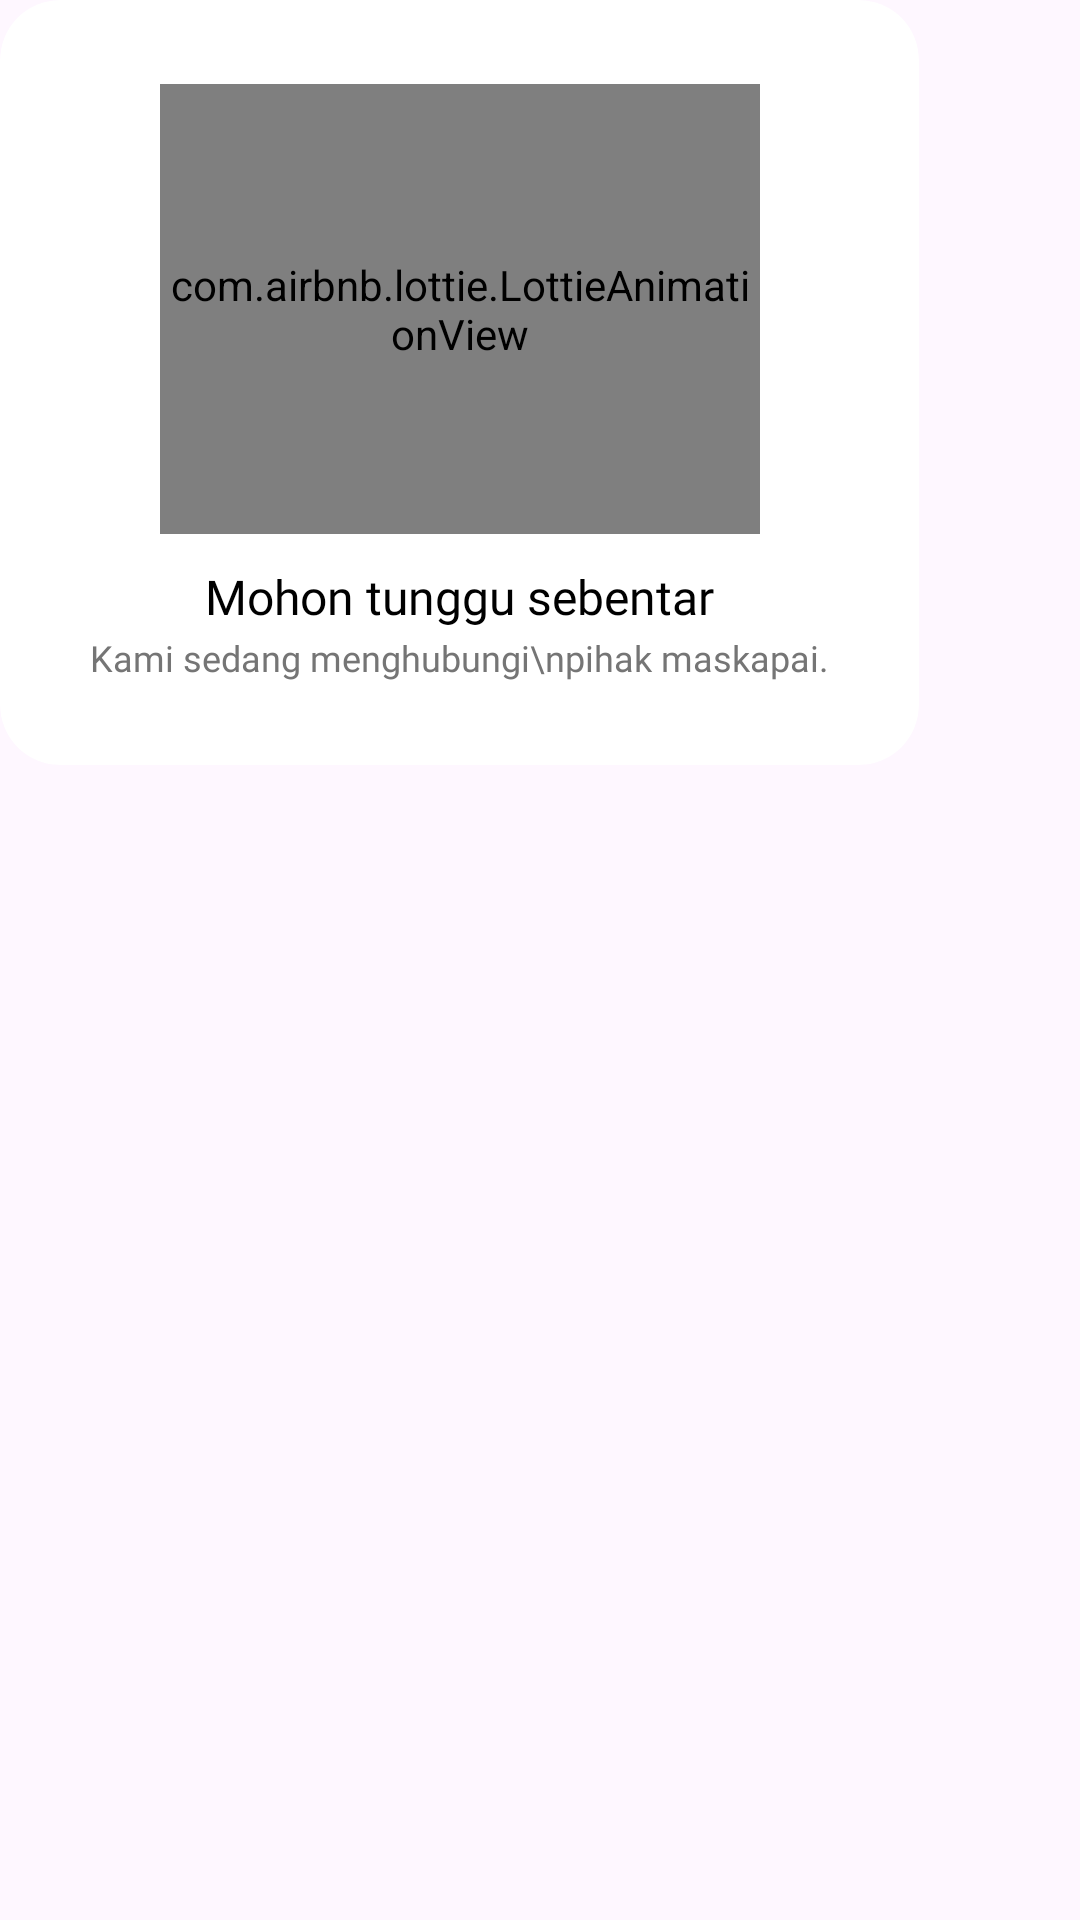

Write the Android layout XML for this screen, with the resource values it uses.
<!-- AndroidManifest.xml: application theme Theme.Travelid -->
<!-- res/layout/alert_loading.xml -->
<?xml version="1.0" encoding="utf-8"?>
<RelativeLayout xmlns:android="http://schemas.android.com/apk/res/android"
    xmlns:app="http://schemas.android.com/apk/res-auto"
    android:layout_width="match_parent"
    android:layout_height="match_parent">

    <com.google.android.material.card.MaterialCardView
        android:layout_width="wrap_content"
        android:layout_height="wrap_content"
        app:cardBackgroundColor="@color/white"
        app:layout_constraintStart_toStartOf="parent"
        app:cardCornerRadius="20dp"
        app:cardElevation="0dp"
        android:elevation="0dp"
        app:strokeWidth="0dp">

        <androidx.constraintlayout.widget.ConstraintLayout
            android:layout_width="match_parent"
            android:layout_height="match_parent">

            <com.airbnb.lottie.LottieAnimationView
                android:id="@+id/lottie_empty"
                android:layout_width="200dp"
                android:layout_height="150dp"
                android:scaleType="centerCrop"
                android:layout_marginTop="28dp"
                app:layout_constraintEnd_toEndOf="parent"
                app:layout_constraintStart_toStartOf="parent"
                app:layout_constraintTop_toTopOf="parent"
                app:lottie_autoPlay="true"
                app:lottie_loop="true"
                app:lottie_rawRes="@raw/loading" />

            <TextView
                android:id="@+id/tvCustom"
                android:layout_width="wrap_content"
                android:layout_height="wrap_content"
                android:layout_marginStart="48dp"
                android:layout_marginEnd="48dp"
                android:fontFamily="@font/poppinssemibold"
                android:includeFontPadding="false"
                android:text="Mohon tunggu sebentar"
                android:textAlignment="center"
                android:textColor="@color/black"
                android:textSize="16sp"
                android:layout_marginTop="12dp"
                app:layout_constraintEnd_toEndOf="parent"
                app:layout_constraintStart_toStartOf="parent"
                app:layout_constraintTop_toBottomOf="@+id/lottie_empty" />

            <TextView
                android:id="@+id/tvCustom2"
                android:layout_width="wrap_content"
                android:layout_height="wrap_content"
                android:layout_marginStart="30dp"
                android:layout_marginEnd="30dp"
                android:fontFamily="@font/poppinsregular"
                android:includeFontPadding="false"
                android:text="Kami sedang menghubungi\npihak maskapai."
                android:textAlignment="center"
                android:textColor="#757575"
                android:textSize="12sp"
                android:layout_marginTop="4dp"
                android:layout_marginBottom="28dp"
                app:layout_constraintBottom_toBottomOf="parent"
                app:layout_constraintEnd_toEndOf="parent"
                app:layout_constraintStart_toStartOf="parent"
                app:layout_constraintTop_toBottomOf="@+id/tvCustom" />

        </androidx.constraintlayout.widget.ConstraintLayout>

    </com.google.android.material.card.MaterialCardView>

</RelativeLayout>
<!-- resources referenced by this layout -->
<resources>
  <color name="black">#FF000000</color>
  <color name="white">#FFFFFFFF</color>
  <style name="Theme.Travelid" parent="Base.Theme.Travelid" />
  <style name="Base.Theme.Travelid" parent="Theme.Material3.Light.NoActionBar">
          <item name="android:forceDarkAllowed" tools:targetApi="q">false</item>
          <item name="colorPrimary">#3E7BFA</item>
          
          <item name="android:statusBarColor">@color/white</item>
          <item name="android:navigationBarColor">@color/white</item>
          <item name="switchStyle">@style/App.Switches</item>
  
          <item name="bottomSheetDialogTheme">@style/AppBottomSheetDialogTheme</item>
      </style>
  <style name="App.Switches" parent="Widget.Material3.CompoundButton.Switch">
          <item name="track">@drawable/track_selector</item>
          <item name="android:thumb">@drawable/thumb_selector</item>
      </style>
  <style name="AppBottomSheetDialogTheme" parent="Theme.Material3.Light.BottomSheetDialog">
          <item name="bottomSheetStyle">@style/CustomBottomSheetStyle</item>
      </style>
  <!-- drawable track_selector (drawable) -->
  <?xml version="1.0" encoding="utf-8"?>
  <layer-list xmlns:android="http://schemas.android.com/apk/res/android">
      <item>
          <shape android:shape="rectangle">
              <solid android:color="#ffffff" />
              <corners android:radius="56dp" />
              <size
                  android:width="24dp"
                  android:height="12dp" />
          </shape>
      </item>
  </layer-list>
  <!-- drawable thumb_selector (drawable) -->
  <?xml version="1.0" encoding="utf-8"?>
  <layer-list xmlns:android="http://schemas.android.com/apk/res/android">
      <item
          android:bottom="4dp"
          android:left="4dp"
          android:right="4dp"
          android:top="4dp">
          <shape android:shape="oval">
              <solid android:color="#FFFFFF" />
              <size
                  android:width="24dp"
                  android:height="24dp" />
          </shape>
      </item>
  </layer-list>
  <style name="CustomBottomSheetStyle" parent="Widget.Material3.BottomSheet.Modal">
          <item name="android:background">@drawable/bg_bottomsheet</item>
      </style>
  <!-- drawable bg_bottomsheet (drawable) -->
  <?xml version="1.0" encoding="utf-8"?>
  <shape android:shape="rectangle" xmlns:android="http://schemas.android.com/apk/res/android">
      <solid android:color="@color/white" />
      <corners
          android:topLeftRadius="20dp"
          android:topRightRadius="20dp" />
  </shape>
</resources>
